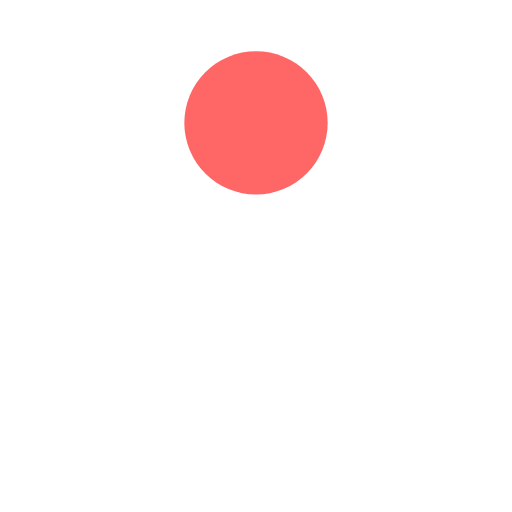
t = 0.00 s
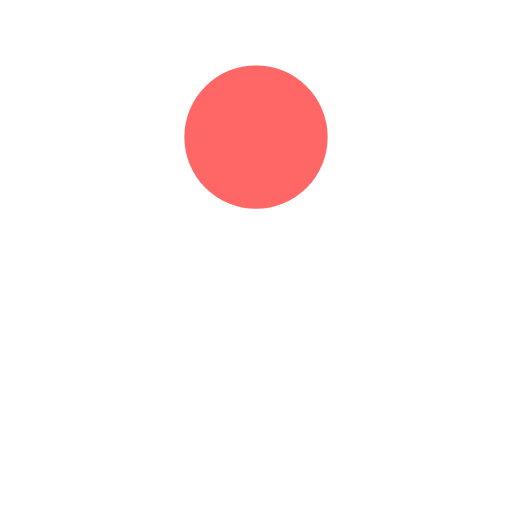
t = 0.09 s
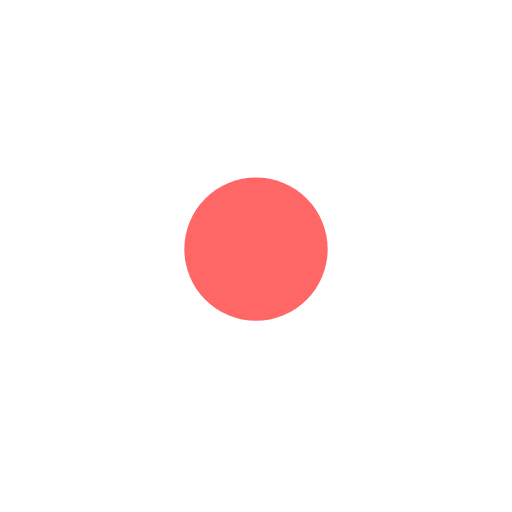
t = 0.26 s
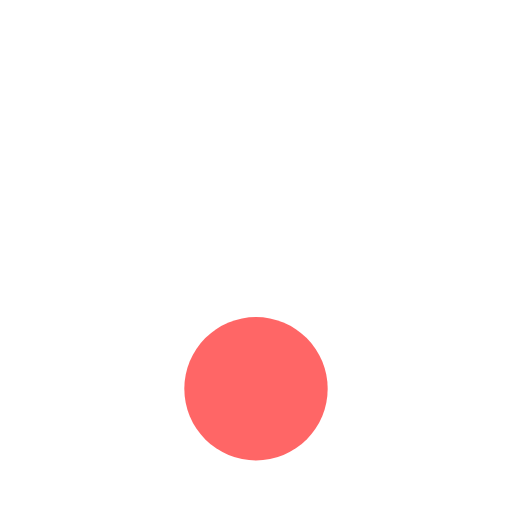
t = 0.35 s
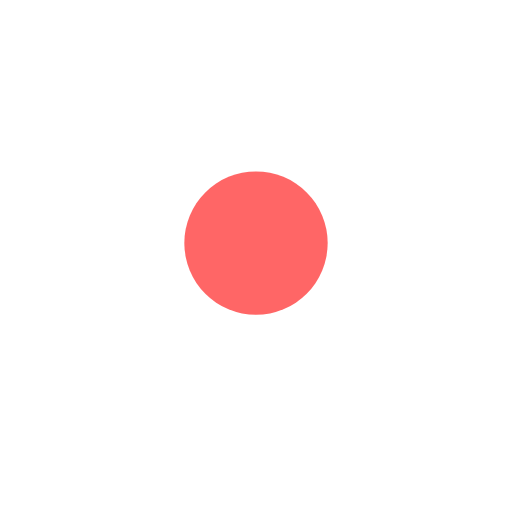
t = 0.44 s
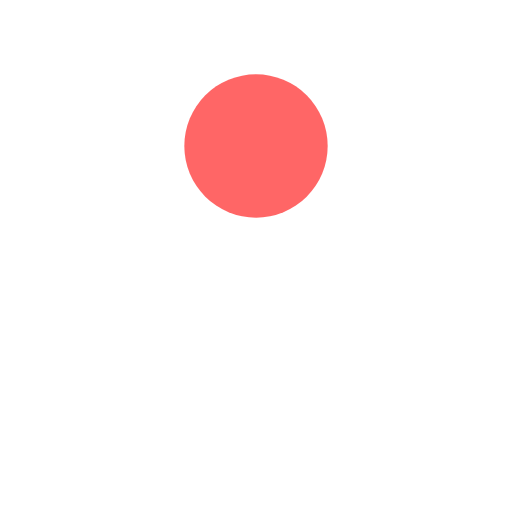
t = 0.62 s

The animated SVG that drew these frames (rendered in a browser with its animation timeline set to each time). Animation: 1 SMIL element (animate=1); one cycle of 0.70 s, repeats indefinitely.

<?xml version="1.0" encoding="utf-8"?>
<svg xmlns="http://www.w3.org/2000/svg" xmlns:xlink="http://www.w3.org/1999/xlink" style="margin: auto; background: rgba(0, 0, 0, 0) none repeat scroll 0% 0%; display: block; shape-rendering: auto; animation-play-state: running; animation-delay: 0s;" width="147px" height="147px" viewBox="0 0 100 100" preserveAspectRatio="xMidYMid">
<circle cx="50" cy="24" r="14" fill="#ff6666" style="animation-play-state: running; animation-delay: 0s;">
  <animate attributeName="cy" dur="0.704225352112676s" repeatCount="indefinite" calcMode="spline" keySplines="0.45 0 0.9 0.55;0 0.45 0.55 0.9" keyTimes="0;0.5;1" values="24;76;24" style="animation-play-state: running; animation-delay: 0s;"></animate>
</circle>
<!-- [ldio] generated by https://loading.io/ --></svg>